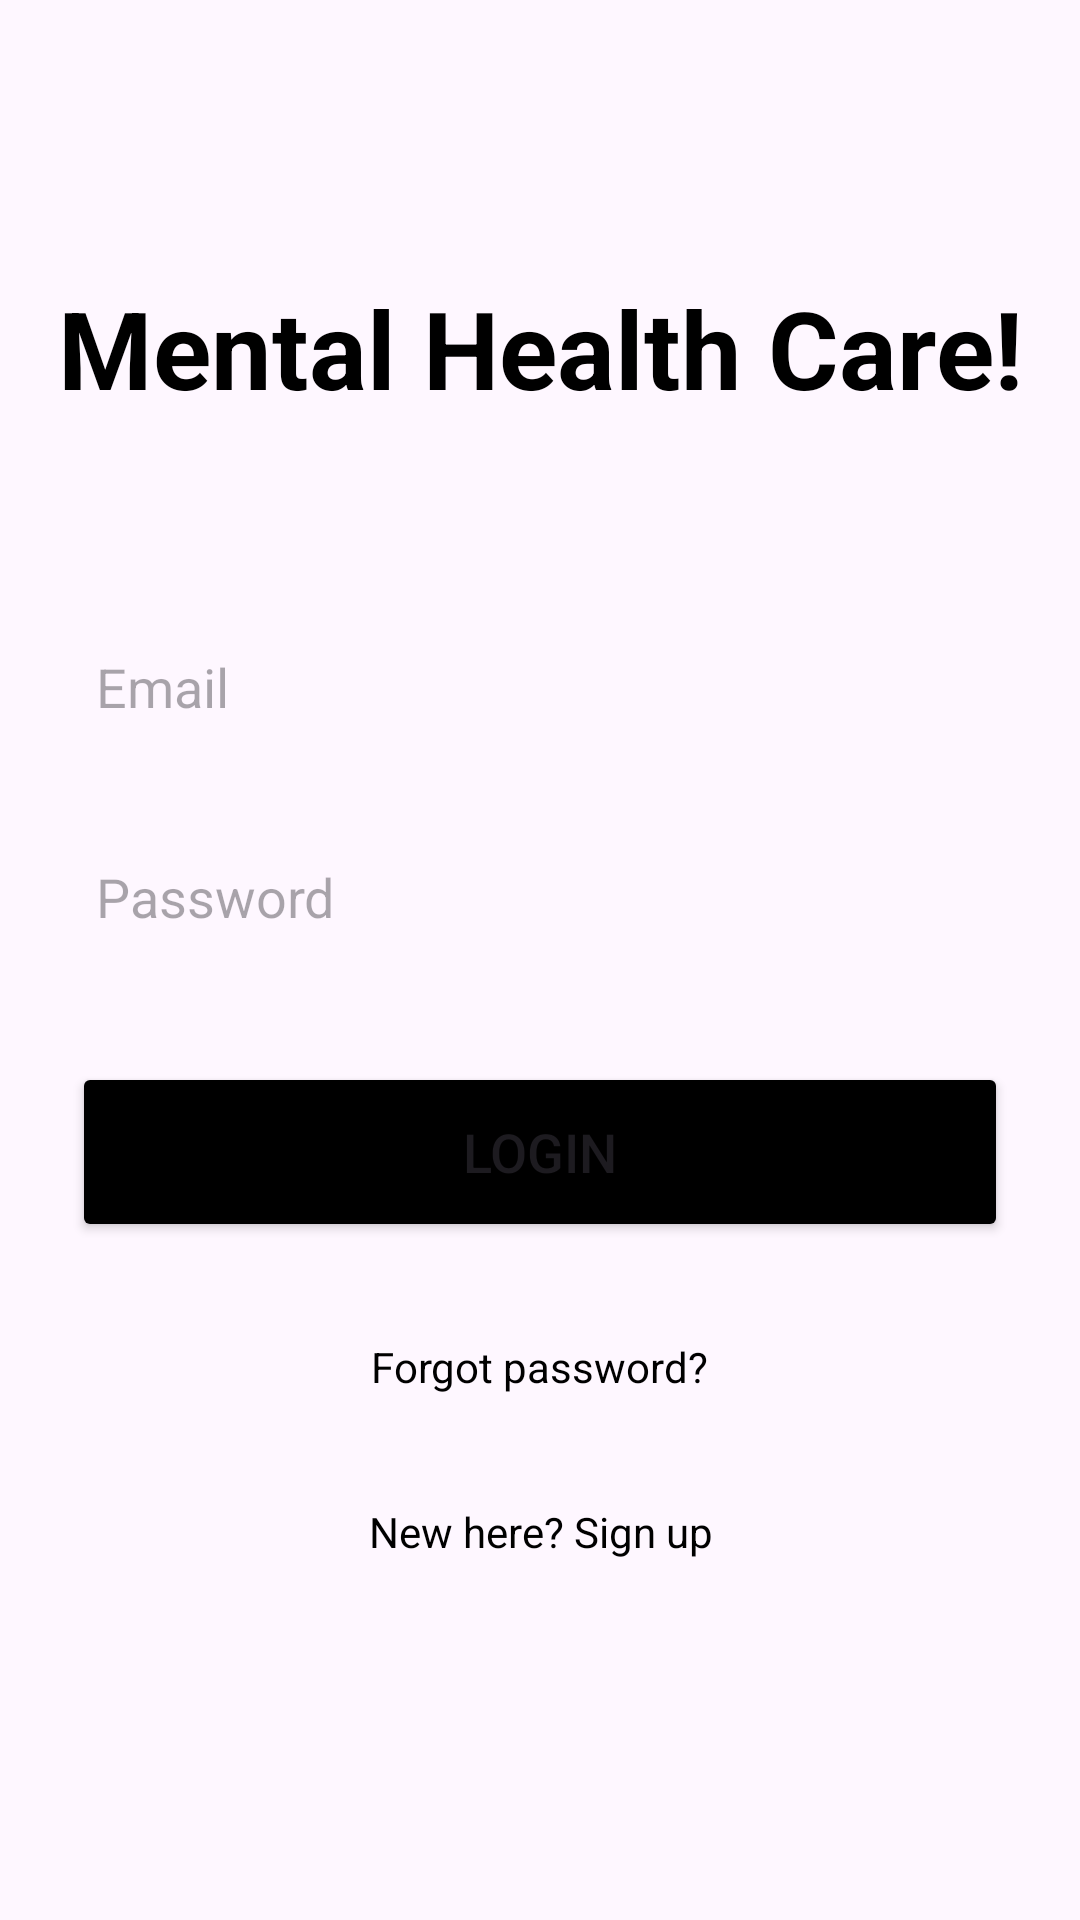

Reconstruct the res/layout file that produces this screen, plus the resources it refers to.
<!-- AndroidManifest.xml: application theme Theme.WellcomePage -->
<!-- res/layout/activity_main.xml -->
<?xml version="1.0" encoding="utf-8"?>
<LinearLayout
    xmlns:android="http://schemas.android.com/apk/res/android"
    xmlns:app="http://schemas.android.com/apk/res-auto"
    xmlns:tools="http://schemas.android.com/tools"
    android:id="@+id/main"
    android:layout_width="match_parent"
    android:layout_height="match_parent"
    android:orientation="vertical"
    android:gravity="center"
    tools:context=".MainActivity">

    <TextView
        android:id="@+id/loginText"
        android:layout_width="match_parent"
        android:layout_height="wrap_content"
        android:text="Mental Health Care!"
        android:textAlignment="center"
        android:textColor="@color/black"
        android:textSize="36sp"
        android:textStyle="bold"/>

    <LinearLayout
        android:layout_width="match_parent"
        android:layout_height="wrap_content"
        android:orientation="vertical"
        android:padding="24dp">

        <EditText
            android:id="@+id/username"
            android:layout_width="match_parent"
            android:layout_height="50dp"
            android:layout_marginTop="40dp"
            android:background="@drawable/custom_edittext"
            android:drawableLeft="@drawable/ic_baseline_person_24"
            android:drawablePadding="8dp"
            android:hint="Email"
            android:padding="8dp"
            android:textColor="@color/black"
            android:textColorHighlight="@color/cardview_dark_background" />

        <EditText
            android:id="@+id/password"
            android:layout_width="match_parent"
            android:layout_height="50dp"
            android:layout_marginTop="20dp"
            android:background="@drawable/custom_edittext"
            android:drawableLeft="@drawable/ic_baseline_lock_24"
            android:drawablePadding="8dp"
            android:hint="Password"
            android:inputType="textPassword"
            android:padding="8dp"
            android:textColor="@color/black"
            android:textColorHighlight="@color/cardview_dark_background" />

        <Button
            android:id="@+id/loginButton"
            android:layout_width="match_parent"
            android:layout_height="60dp"
            android:layout_marginTop="30dp"
            android:backgroundTint="@color/purple"
            android:text="Login"
            android:textSize="18sp"
            app:cornerRadius="20dp" />
    </LinearLayout>

    <TextView
        android:layout_width="wrap_content"
        android:layout_height="wrap_content"
        android:padding="8dp"
        android:text="Forgot password?"
        android:textSize="14sp"
        android:textAlignment="center"
        android:id="@+id/signupText"
        android:textColor="@color/purple"
        android:layout_marginBottom="20dp"/>

    <TextView
        android:layout_width="wrap_content"
        android:layout_height="wrap_content"
        android:padding="8dp"
        android:text="New here? Sign up"
        android:textSize="14sp"
        android:textAlignment="center"
        android:id="@+id/signupText2"
        android:textColor="@color/purple"
        android:layout_marginBottom="20dp"/>
</LinearLayout>
<!-- resources referenced by this layout -->
<resources>
  <color name="black">#FF000000</color>
  <color name="purple">#FF000000</color>
  <!-- drawable custom_edittext (drawable) -->
  <?xml version="1.0" encoding="utf-8"?>
  <selector xmlns:android="http://schemas.android.com/apk/res/android">
  
      <shape xmlns:android="http://schemas.android.com/apk/res/android"
          android:shape="rectangle">
          <stroke
              android:width="3dp"
              android:color="@color/purple"/>
          <corners
              android:radius="20dp"/>
  
          <solid android:color="#EFF1F5"/> 
          <corners android:radius="12dp"/> 
          <stroke android:width="1dp" android:color="@color/gray"/>
      </shape>
  
  
  
  </selector>
  <style name="Theme.WellcomePage" parent="Base.Theme.WellcomePage" />
  <color name="gray">#808080</color>
  <style name="Base.Theme.WellcomePage" parent="Theme.Material3.DayNight.NoActionBar">
          
          
      </style>
</resources>
